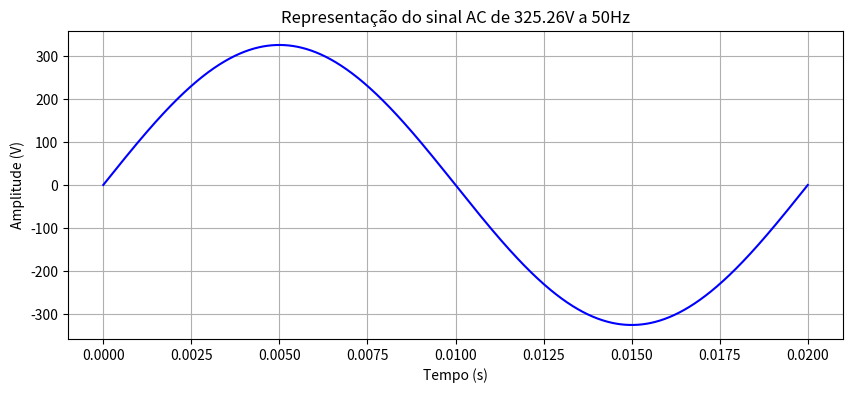

Here is the Python script that generated this plot:
"""
Plot with real values
"""
import numpy as np 
import matplotlib.pyplot as plt

amplitude_sinal = 325.26
freq = 50

T = 1/freq
t = np.linspace(0, T, 1000)                     # t_sinal é um vetor de 1000 pontos entre 0 e duracao (1 segundo)

sinal = amplitude_sinal * np.sin(2 * np.pi * freq * t)        #v(t) = A * sin(2 * pi * f * t) -> A é a amplitude do sinal, f é a frequência, t é o tempo. O resultado é um vetor de valores do sinal AC ao longo do tempo.

plt.figure(figsize=(10, 4))
plt.title(f'Representação do sinal AC de {amplitude_sinal:.2f}V a {freq}Hz')

plt.plot(t, sinal, 'blue', label = 'Sinal Alternado (contínuo)')
plt.xlabel('Tempo (s)')
plt.ylabel('Amplitude (V)')
plt.grid()
plt.show()
